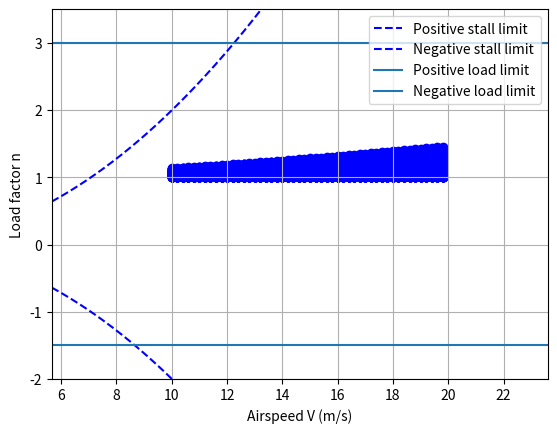

Generate this figure with matplotlib:
import numpy as np
import matplotlib.pyplot as plt

# X8 Skywalker parameters
rho = 1.225  # kg/m^3
S = 0.8      # m^2 (80 dm^2) citeturn0search0
mass = 3.0   # kg (max takeoff weight ~2.5-3.0 kg) citeturn0search0
W = mass * 9.81  # N
CL_max = 1.2  # approximate max lift coefficient

# Calculate 1g stall speed V_S1
V_S1 = np.sqrt(2 * W / (rho * S * CL_max))

# Structural load limits (assumed ±3g, ±1.5g)
n_pos = 3.0
n_neg = -1.5

# Speed range: from 0.8*V_S1 to dive speed V_D ~23.6 m/s (85 km/h) citeturn1search0
V_min = 0.8 * V_S1
V_D = 23.6
V = np.linspace(V_min, V_D, 400)

# Aerodynamic envelope (stall limits)
K = rho * S * CL_max / (2 * W)
n_stall_pos = K * V**2
n_stall_neg = -K * V**2

fig,ax = plt.subplots()
ax.plot(V, n_stall_pos, 'b--', label='Positive stall limit')
ax.plot(V, n_stall_neg, 'b--', label='Negative stall limit')
ax.axhline(n_pos,label='Positive load limit')
ax.axhline(n_neg, label='Negative load limit')
ax.set_xlabel('Airspeed V (m/s)')
ax.set_ylabel('Load factor n')
ax.set_xlim(V.min(), V.max())
ax.set_ylim(n_neg-0.5, n_pos+0.5)
ax.grid(True)
ax.legend()

def compute_lateral_acceleration(use_body:bool=False,
                                 body_accl_y:float = None,
                                 vel:float = None,
                                 psi_dot:float = None) -> float:
    """
    Args:
        use_body (bool): If True, use body frame acceleration to compute lateral acceleration.
        body_accl_y (float): Lateral acceleration in the body frame (m/s^2).
        vel (float): Velocity of the aircraft (m/s).
        psi_dot (float): Yaw rate (rad/s).
    Returns:
        float: Lateral acceleration (m/s^2).
        
    """
    if use_body:
        # Use body frame
        # Assuming body_accl_y is the lateral acceleration in the body frame
        if body_accl_y is None:
            raise ValueError("body_accl_y must be provided when use_body is True")
        return body_accl_y
    else:
        # Use inertial frame
        # Assuming vel is the velocity of the aircraft and psi_dot is the yaw rate
        if vel is None or psi_dot is None:
            raise ValueError("vel and psi_dot must be provided when use_body is False")
        return vel * psi_dot
    
def compute_bank_angle(lat_accl:float) -> float:
    """
    Args:
        lat_accl (float): Lateral acceleration (m/s^2).
        
    Returns:
        float: Bank angle in radians.
        
    """
    # Assuming g = 9.81 m/s^2
    g = 9.81
    if abs(lat_accl) < 1e-6:
        lat_accl = 1e-6
    return np.arctan(lat_accl / g)


def compute_load_factor(use_body:bool=False, 
                        body_accl_z:float = None,
                        phi_rad:float = None) -> float:
    """
    Args:
        use_body (bool): If True, use body frame acceleration to compute load factor.
        body_accl_z (float): Vertical acceleration in the body frame (m/s^2).
        phi_rad (float): Roll angle in radians.
        
    Returns:
        float: Load factor (n).
        
    https://www.aeroclass.org/load-factor-in-aviation/
    """
    if use_body:
        # Use body frame
        # Assuming body_accl_z is the vertical acceleration in the body frame
        if body_accl_z is None:
            raise ValueError("body_accl_z must be provided when use_body is True")
        load_factor:float = body_accl_z / 9.81
        return load_factor
    else:
        # assume coordinated turn so use simple trigonometry
        # make sure no vid
        if phi_rad is None:
            raise ValueError("phi_rad must be provided when use_body is False")
        cos_phi = np.cos(phi_rad)
        # make sure cnp.cos(phi_rad) is not zero
        if abs(cos_phi) < 1e-6:
            cos_phi = 1e-6
        load_factor:float = 1 / np.cos(phi_rad)
        
        return load_factor

"""
We need to map the high level action of Velocity, dz, and desired
"""
# vel_data = np.arange(10, 20, 0.2)
# #bank_angle = bank_angle_data = np.radians(np.arange(-30, 30, 1))  # bank angle in radians
# bank_angle_data = compute_bank_angle(vel_data)
# load_factor = np.array([compute_load_factor(use_body=False, phi_rad=phi) for phi in bank_angle])
# ax.scatter(vel_data, load_factor, c='r', label='Load factor from bank angle')
vel_data = np.arange(10, 20, 0.2)
psi_dot = np.radians(np.arange(-30, 30, 1))  # yaw rate in radians/s
for i in range(len(vel_data)):
    for j in range(len(psi_dot)):
        # Compute the lateral acceleration for each velocity and yaw rate
        lat_accl = compute_lateral_acceleration(use_body=False, vel=vel_data[i], psi_dot=psi_dot[j])
        # Compute the bank angle for each lateral acceleration
        bank_angle = compute_bank_angle(lat_accl)
        # Compute the load factor for each bank angle
        load_factor = compute_load_factor(use_body=False, phi_rad=bank_angle)
        # Plot the load factor against velocity
        ax.scatter(vel_data[i], load_factor, c='b', label='Load factor from lateral acceleration' if i == 0 else "")
    

plt.show()
